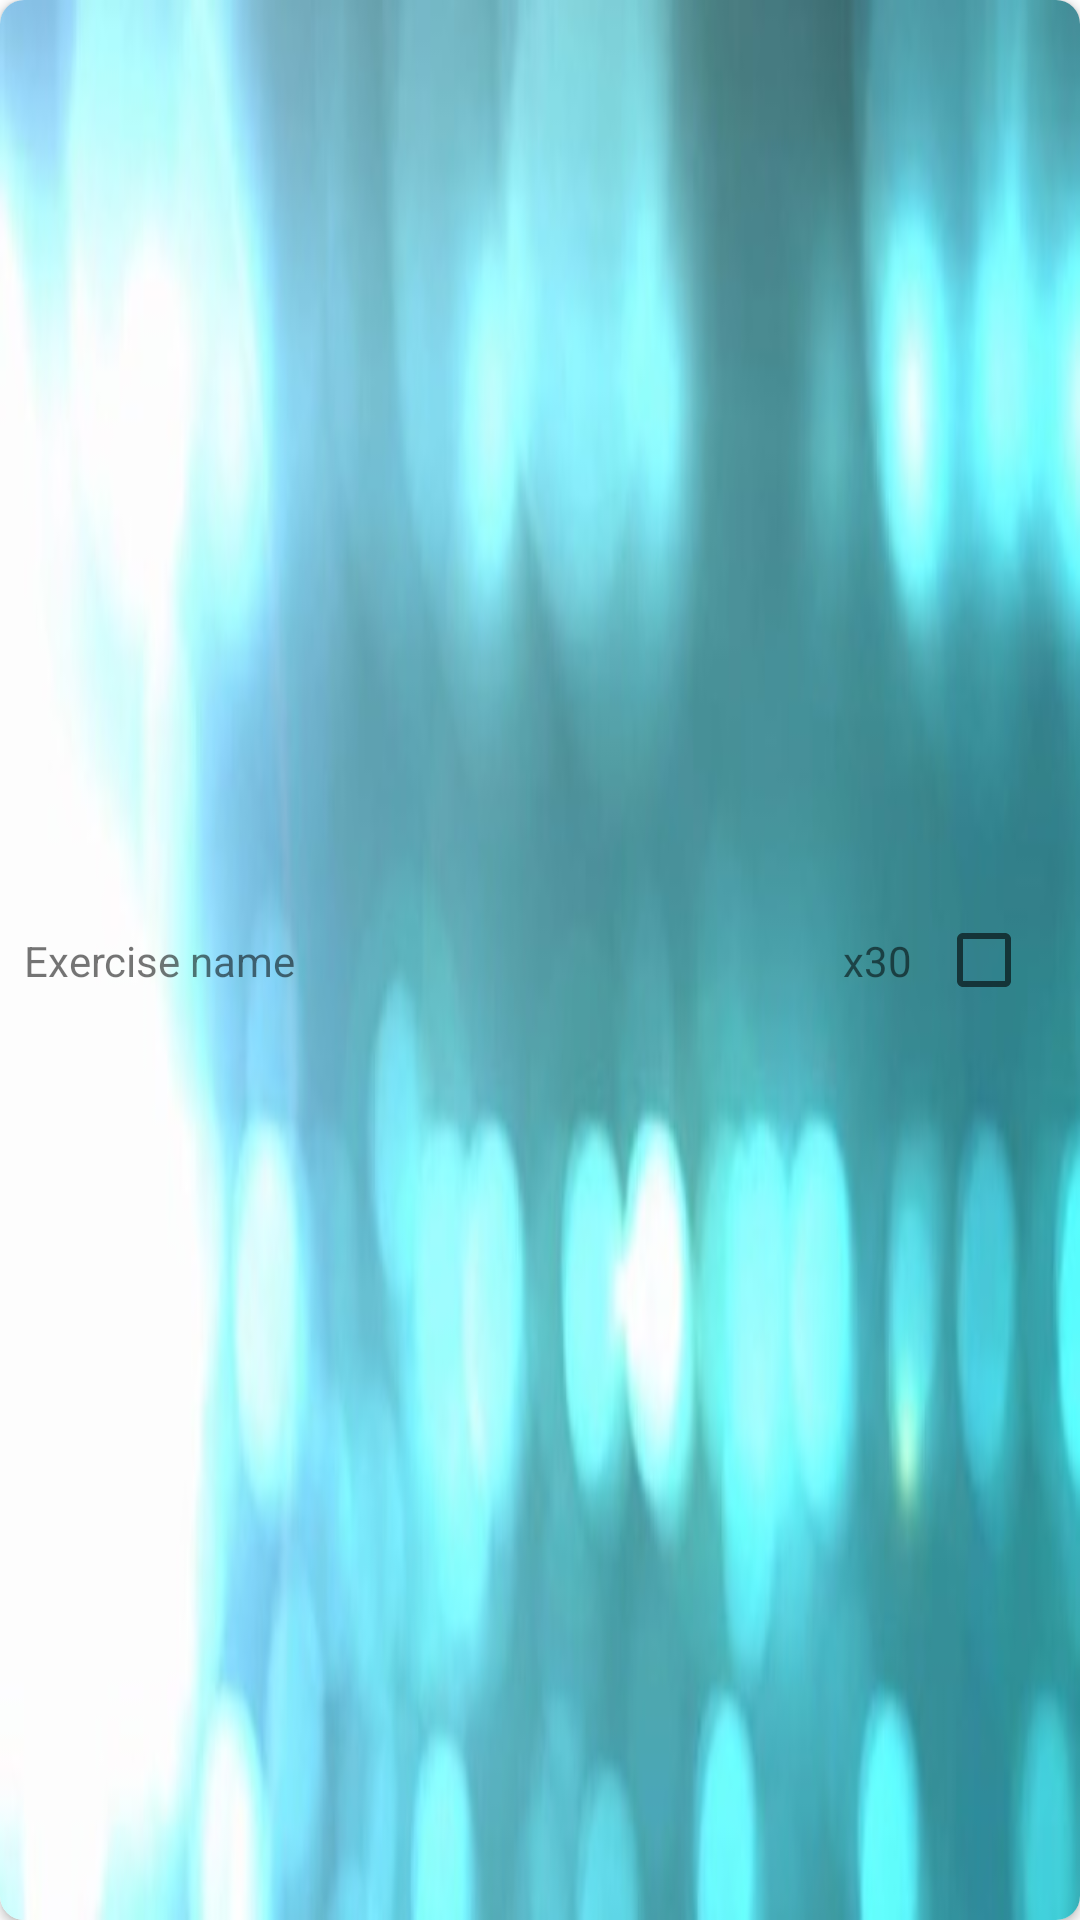

Android layout source for this screen:
<!-- AndroidManifest.xml: application theme Theme.FitnessApp -->
<!-- res/layout/exercise_list_item.xml -->
<?xml version="1.0" encoding="utf-8"?>
<androidx.cardview.widget.CardView xmlns:android="http://schemas.android.com/apk/res/android"
    xmlns:app="http://schemas.android.com/apk/res-auto"
    android:layout_width="match_parent"
    android:layout_height="80dp"
    android:layout_marginTop="@dimen/margin"
    app:cardCornerRadius="@dimen/corner_radius">

    <androidx.constraintlayout.widget.ConstraintLayout
        android:layout_width="match_parent"
        android:layout_height="match_parent"
        android:background="@drawable/im_exercise_card_background_1">

        <androidx.appcompat.widget.AppCompatImageView
            android:id="@+id/ivExercise"
            android:layout_width="wrap_content"
            android:layout_height="wrap_content"
            android:scaleType="centerCrop"
            app:layout_constraintBottom_toBottomOf="parent"
            app:layout_constraintStart_toStartOf="parent"
            app:layout_constraintTop_toTopOf="parent"
            app:srcCompat="@drawable/ic_launcher_foreground" />

        <androidx.appcompat.widget.AppCompatTextView
            android:id="@+id/tvExerciseName"
            android:layout_width="0dp"
            android:layout_height="wrap_content"
            android:layout_marginStart="@dimen/margin"
            android:layout_marginEnd="@dimen/margin_double"
            android:ellipsize="end"
            android:maxLines="3"
            android:text="Exercise name"
            app:layout_constraintBottom_toBottomOf="parent"
            app:layout_constraintEnd_toStartOf="@+id/tvRepeatQuantity"
            app:layout_constraintStart_toEndOf="@+id/ivExercise"
            app:layout_constraintTop_toTopOf="parent" />

        <androidx.appcompat.widget.AppCompatTextView
            android:id="@+id/tvRepeatQuantity"
            android:layout_width="wrap_content"
            android:layout_height="wrap_content"
            android:layout_marginEnd="@dimen/margin"
            android:text="x30"
            app:layout_constraintBottom_toBottomOf="parent"
            app:layout_constraintEnd_toStartOf="@+id/checkBox"
            app:layout_constraintTop_toTopOf="parent" />

        <androidx.appcompat.widget.AppCompatCheckBox
            android:id="@+id/checkBox"
            android:clickable="false"
            android:layout_width="wrap_content"
            android:layout_height="wrap_content"
            app:layout_constraintBottom_toBottomOf="parent"
            app:layout_constraintEnd_toEndOf="parent"
            app:layout_constraintTop_toTopOf="parent" />
    </androidx.constraintlayout.widget.ConstraintLayout>
</androidx.cardview.widget.CardView>
<!-- resources referenced by this layout -->
<resources>
  <dimen name="corner_radius">8dp</dimen>
  <dimen name="margin">8dp</dimen>
  <dimen name="margin_double">16dp</dimen>
  <!-- drawable im_exercise_card_background_1: jpg bitmap (drawable, 18142 bytes) -->
  <style name="Theme.FitnessApp" parent="Theme.MaterialComponents.DayNight.DarkActionBar">
          
          <item name="colorPrimary">@color/mr_color_primary</item>
          <item name="colorPrimaryVariant">@color/purple_700</item>
          <item name="colorOnPrimary">@color/white</item>
          
          <item name="colorSecondary">@color/teal_200</item>
          <item name="colorSecondaryVariant">@color/teal_700</item>
          <item name="colorOnSecondary">@color/black</item>
          
          <item name="android:statusBarColor" tools:targetApi="l">?attr/colorPrimaryVariant</item>
          
      </style>
  <color name="mr_color_primary">#000000</color>
  <color name="purple_700">#FF3700B3</color>
  <color name="white">#FFFFFFFF</color>
  <color name="teal_200">#FF03DAC5</color>
  <color name="teal_700">#FF018786</color>
  <color name="black">#FF000000</color>
</resources>
